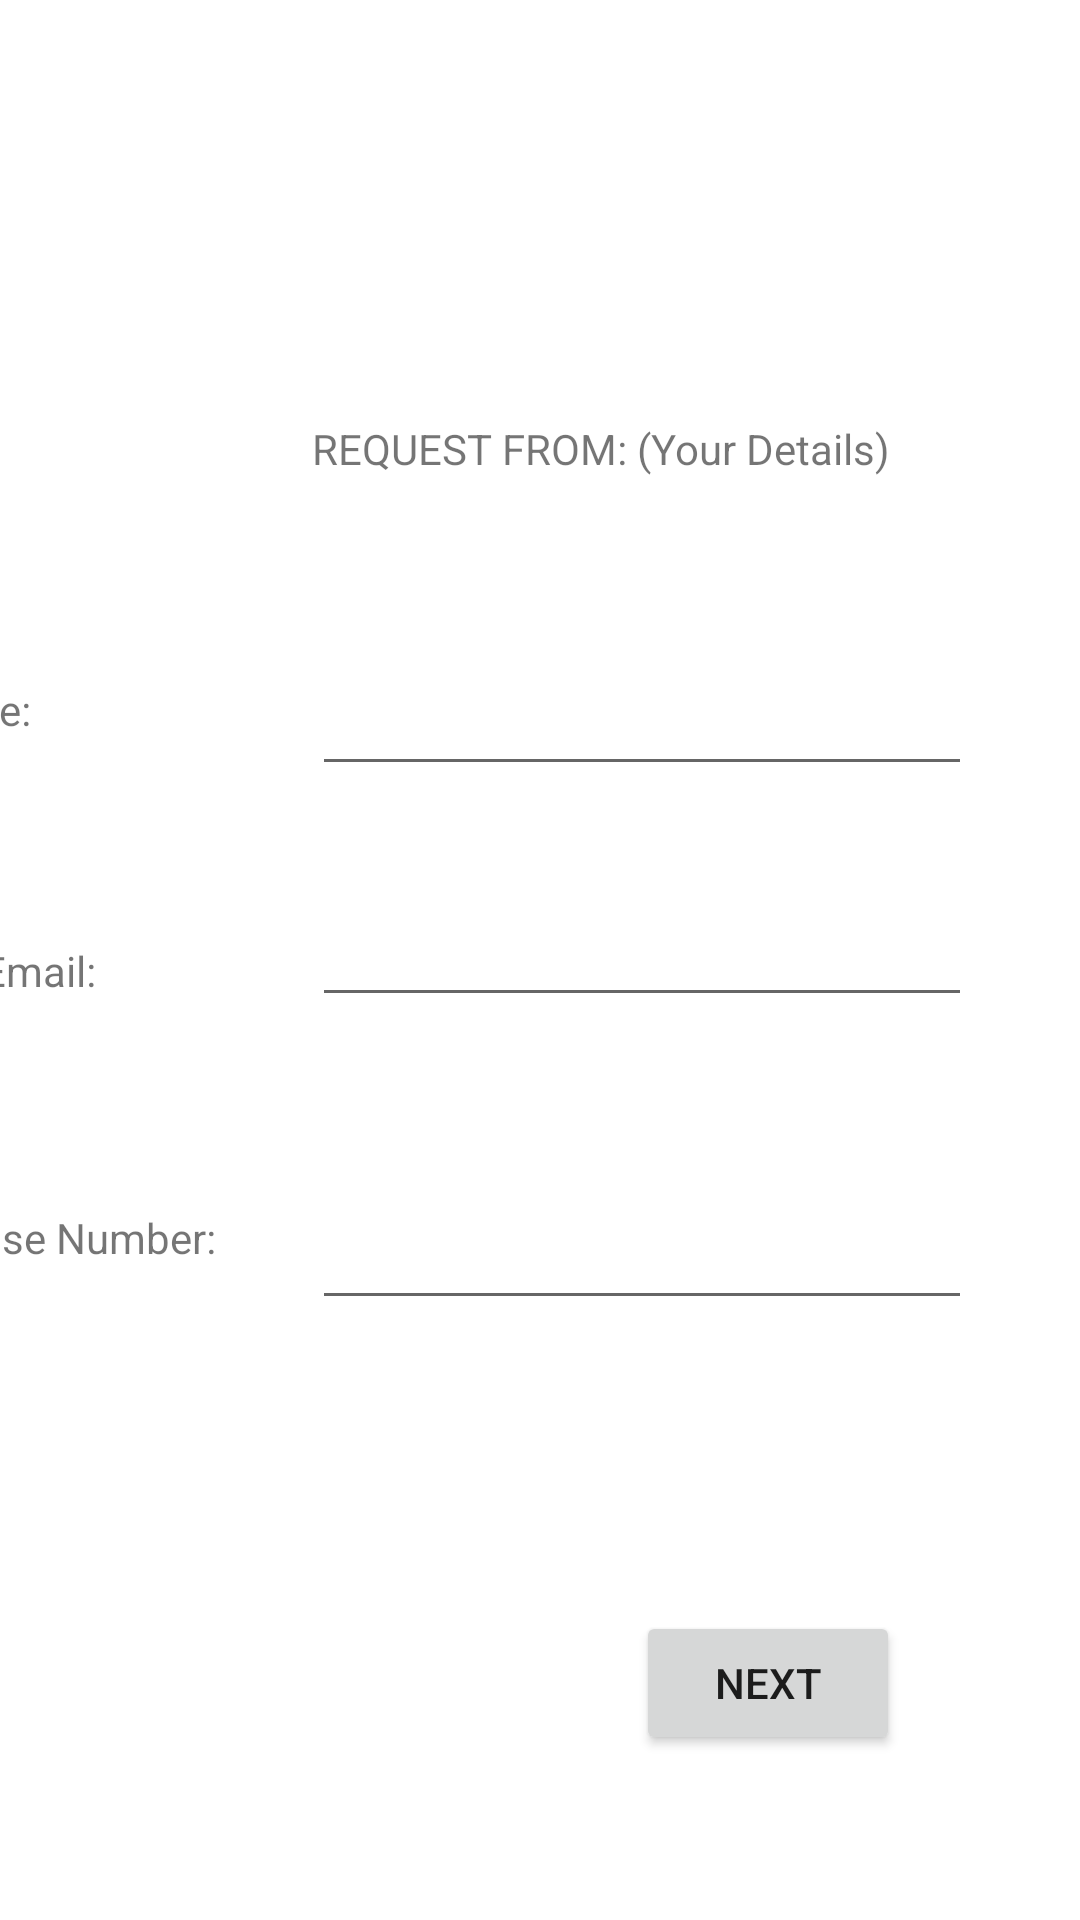

The Android layout XML behind this screen, and the referenced resources:
<!-- AndroidManifest.xml: application theme Theme.CThatApp1 -->
<!-- res/layout/activity_collect_agent_info.xml -->
<?xml version="1.0" encoding="utf-8"?>
<androidx.constraintlayout.widget.ConstraintLayout xmlns:android="http://schemas.android.com/apk/res/android"
    xmlns:app="http://schemas.android.com/apk/res-auto"
    xmlns:tools="http://schemas.android.com/tools"
    android:layout_width="match_parent"
    android:layout_height="match_parent"
    tools:context=".CollectAgentInfo"
    tools:layout_editor_absoluteX="-4dp"
    tools:layout_editor_absoluteY="0dp">

    <EditText
        android:id="@+id/agentNameInput"
        android:layout_width="220dp"
        android:layout_height="45dp"
        android:layout_marginTop="40dp"
        android:layout_marginEnd="36dp"
        android:ems="10"
        android:inputType="text"
        app:layout_constraintEnd_toEndOf="parent"
        app:layout_constraintTop_toBottomOf="@+id/section1Title" />

    <TextView
        android:id="@+id/agentLicenseNumLabel"
        android:layout_width="129dp"
        android:layout_height="28dp"
        android:layout_marginTop="8dp"
        android:layout_marginEnd="8dp"
        android:labelFor="@id/agentLicenseNumInput"
        android:text="@string/agent_license_number"
        app:layout_constraintEnd_toStartOf="@+id/agentLicenseNumInput"
        app:layout_constraintTop_toTopOf="@+id/agentLicenseNumInput" />

    <EditText
        android:id="@+id/agentEmailInput"
        android:layout_width="220dp"
        android:layout_height="45dp"
        android:layout_marginTop="32dp"
        android:layout_marginEnd="36dp"
        android:ems="10"
        app:layout_constraintEnd_toEndOf="parent"
        app:layout_constraintTop_toBottomOf="@+id/agentNameInput" />

    <TextView
        android:id="@+id/agentEmailLabel"
        android:layout_width="wrap_content"
        android:layout_height="wrap_content"
        android:layout_marginStart="5dp"
        android:layout_marginTop="20dp"
        android:layout_marginEnd="84dp"
        android:labelFor="@id/agentEmailInput"
        android:text="@string/agent_email"
        app:layout_constraintEnd_toStartOf="@+id/agentEmailInput"
        app:layout_constraintStart_toStartOf="parent"
        app:layout_constraintTop_toTopOf="@+id/agentEmailInput" />

    <EditText
        android:id="@+id/agentLicenseNumInput"
        android:layout_width="220dp"
        android:layout_height="45dp"
        android:layout_marginTop="420dp"
        android:layout_marginEnd="36dp"
        android:layout_marginBottom="97dp"
        android:ems="10"
        android:inputType="number"
        app:layout_constraintBottom_toTopOf="@+id/agentNextButton"
        app:layout_constraintEnd_toEndOf="parent"
        app:layout_constraintTop_toTopOf="parent" />

    <TextView
        android:id="@+id/agentNameLabel"
        android:layout_width="wrap_content"
        android:layout_height="24dp"
        android:layout_marginTop="10dp"
        android:layout_marginEnd="314dp"
        android:labelFor="@id/agentNameInput"
        android:text="@string/agent_name"
        app:layout_constraintEnd_toEndOf="@+id/agentNameInput"
        app:layout_constraintTop_toTopOf="@+id/agentNameInput" />

    <Button
        android:id="@+id/agentNextButton"
        android:layout_width="wrap_content"
        android:layout_height="wrap_content"
        android:layout_marginEnd="60dp"
        android:layout_marginBottom="80dp"
        android:onClick="nextButton"
        android:text="Next"
        app:layout_constraintBottom_toBottomOf="parent"
        app:layout_constraintEnd_toEndOf="parent"
        app:layout_constraintTop_toBottomOf="@+id/agentLicenseNumInput" />

    <TextView
        android:id="@+id/section1Title"
        android:layout_width="202dp"
        android:layout_height="37dp"
        android:layout_marginStart="104dp"
        android:layout_marginTop="140dp"
        android:labelFor="@+id/section1Title"
        android:text="@string/gai_section_1_title"
        app:layout_constraintStart_toStartOf="parent"
        app:layout_constraintTop_toTopOf="parent" />

</androidx.constraintlayout.widget.ConstraintLayout>
<!-- resources referenced by this layout -->
<resources>
  <string name="agent_email">Email:</string>
  <string name="agent_license_number">License Number:</string>
  <string name="agent_name">Name:</string>
  <string name="gai_section_1_title">REQUEST FROM: (Your Details)</string>
  <style name="Theme.CThatApp1" parent="Theme.MaterialComponents.DayNight.DarkActionBar">
          
          <item name="colorPrimary">@color/purple_500</item>
          <item name="colorPrimaryVariant">@color/purple_700</item>
          <item name="colorOnPrimary">@color/white</item>
          
          <item name="colorSecondary">@color/teal_200</item>
          <item name="colorSecondaryVariant">@color/teal_700</item>
          <item name="colorOnSecondary">@color/black</item>
          
          <item name="android:statusBarColor" tools:targetApi="l">?attr/colorPrimaryVariant</item>
          
      </style>
  <color name="purple_500">#FF6200EE</color>
  <color name="purple_700">#FF3700B3</color>
  <color name="white">#FFFFFFFF</color>
  <color name="teal_200">#FF03DAC5</color>
  <color name="teal_700">#FF018786</color>
  <color name="black">#FF000000</color>
</resources>
